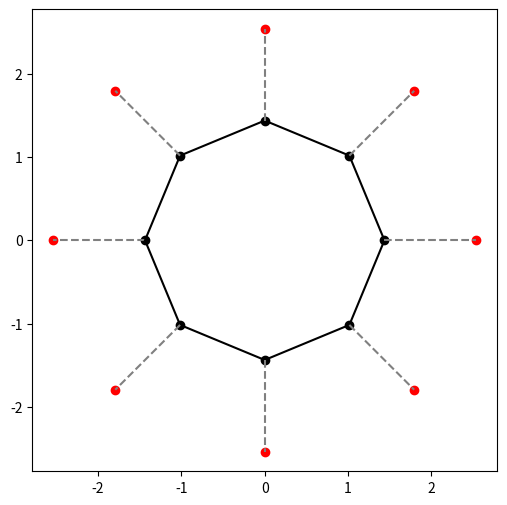

Write Python code to recreate this figure.
#!/usr/bin/env python3

import numpy as np
import matplotlib.pyplot as plt


n = 8  
bond_length = 1.4  

radius = bond_length / (2 * np.sin(45 / 2))

h_distance = 1.1  

angles = np.linspace(0, 2 * np.pi, n, endpoint=False)

carbon_coords = [(radius * np.cos(theta), radius * np.sin(theta)) for theta in angles]


hydrogen_coords = [(radius * np.cos(theta) - h_distance * np.cos(theta),
                    radius * np.sin(theta) - h_distance * np.sin(theta)) for theta in angles]

print("Carbon Coordinates:")
for i, (x, y) in enumerate(carbon_coords):
    print(f"C{i+1}: ({x:.9f}, {y:.9f})")

print("\nHydrogen Coordinates:")
for i, (x, y) in enumerate(hydrogen_coords):
    print(f"H{i+1}: ({x:.9f}, {y:.9f})")

carbon_x, carbon_y = zip(*carbon_coords)
hydrogen_x, hydrogen_y = zip(*hydrogen_coords)

plt.figure(figsize=(6,6))
plt.scatter(carbon_x, carbon_y, color='black', label="Carbons", zorder=2)
plt.scatter(hydrogen_x, hydrogen_y, color='red', label="Hydrogens", zorder=2)

for i in range(n):
    plt.plot([carbon_x[i], carbon_x[(i+1) % n]], 
             [carbon_y[i], carbon_y[(i+1) % n]], 'black')  # C-C bonds
    plt.plot([carbon_x[i], hydrogen_x[i]], 
             [carbon_y[i], hydrogen_y[i]], 'gray', linestyle="dashed")  #hydrogen


plt.axis("equal")  # Keep proportions correct
plt.show()
